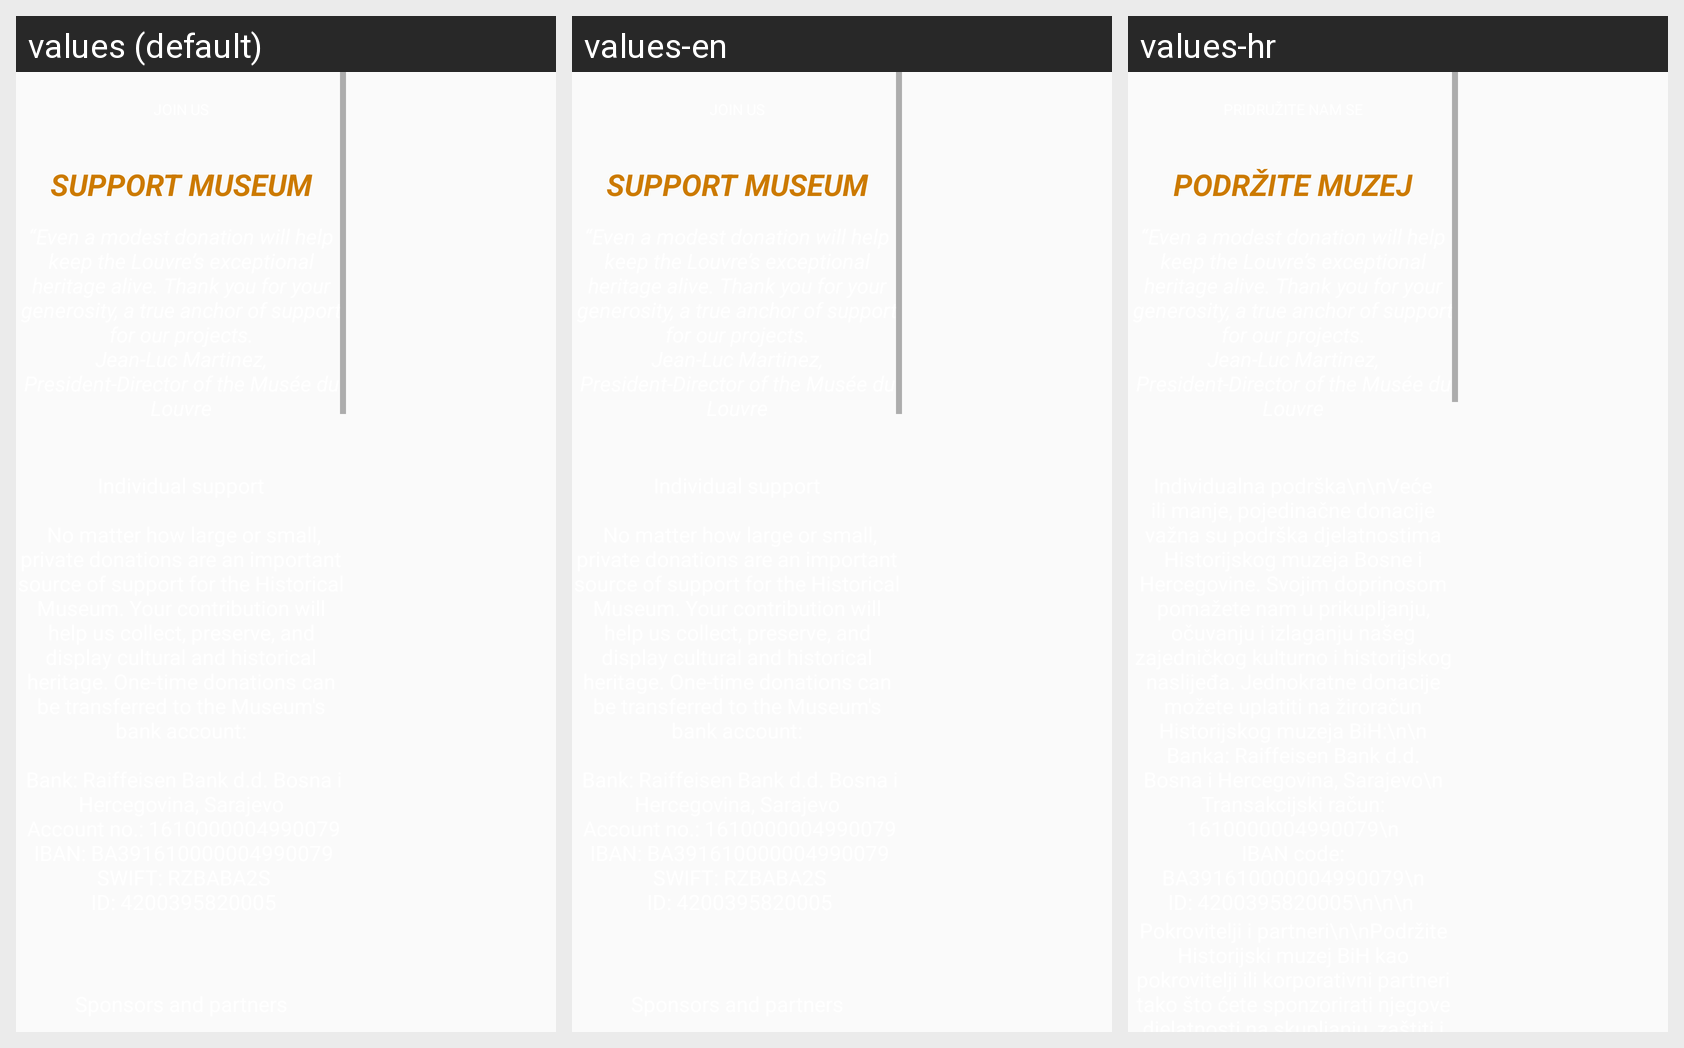

This grid shows one Android layout under several languages. Give, for every string resource on the screen, its name, the default text and each shown locale's text.
Android screen res/layout/fragment_support_us.xml rendered under 3 locales, left to right: values (default), values-en, values-hr. Device: Nexus 5 (rendered at 1080×1920; each locale shown at half size, 540×960, under a caption strip naming it); theme AppTheme.
Strings drawn on this screen, with the default value and each locale's value (text and hints the layout hard-codes, and strings that could not be matched under every locale, appear in the picture but are not listed):

support1
  values: JOIN US
  values-en: JOIN US
  values-hr: PRIDRUŽITE NAM SE

support2
  values: SUPPORT MUSEUM
  values-en: SUPPORT MUSEUM
  values-hr: PODRŽITE MUZEJ

support3
  values: “Even a modest donation will help keep the Louvre’s exceptional heritage alive. Thank you for your generosity, a true anchor of support for our projects.
      Jean-Luc Martinez, President-Director of the Musée du Louvre
      
      
  values-en: “Even a modest donation will help keep the Louvre’s exceptional heritage alive. Thank you for your generosity, a true anchor of support for our projects.
      Jean-Luc Martinez, President-Director of the Musée du Louvre
      
      
  values-hr: “Even a modest donation will help keep the Louvre’s exceptional heritage alive. Thank you for your generosity, a true anchor of support for our projects.
      Jean-Luc Martinez, President-Director of the Musée du Louvre
      
        [not translated; the default value is used]
